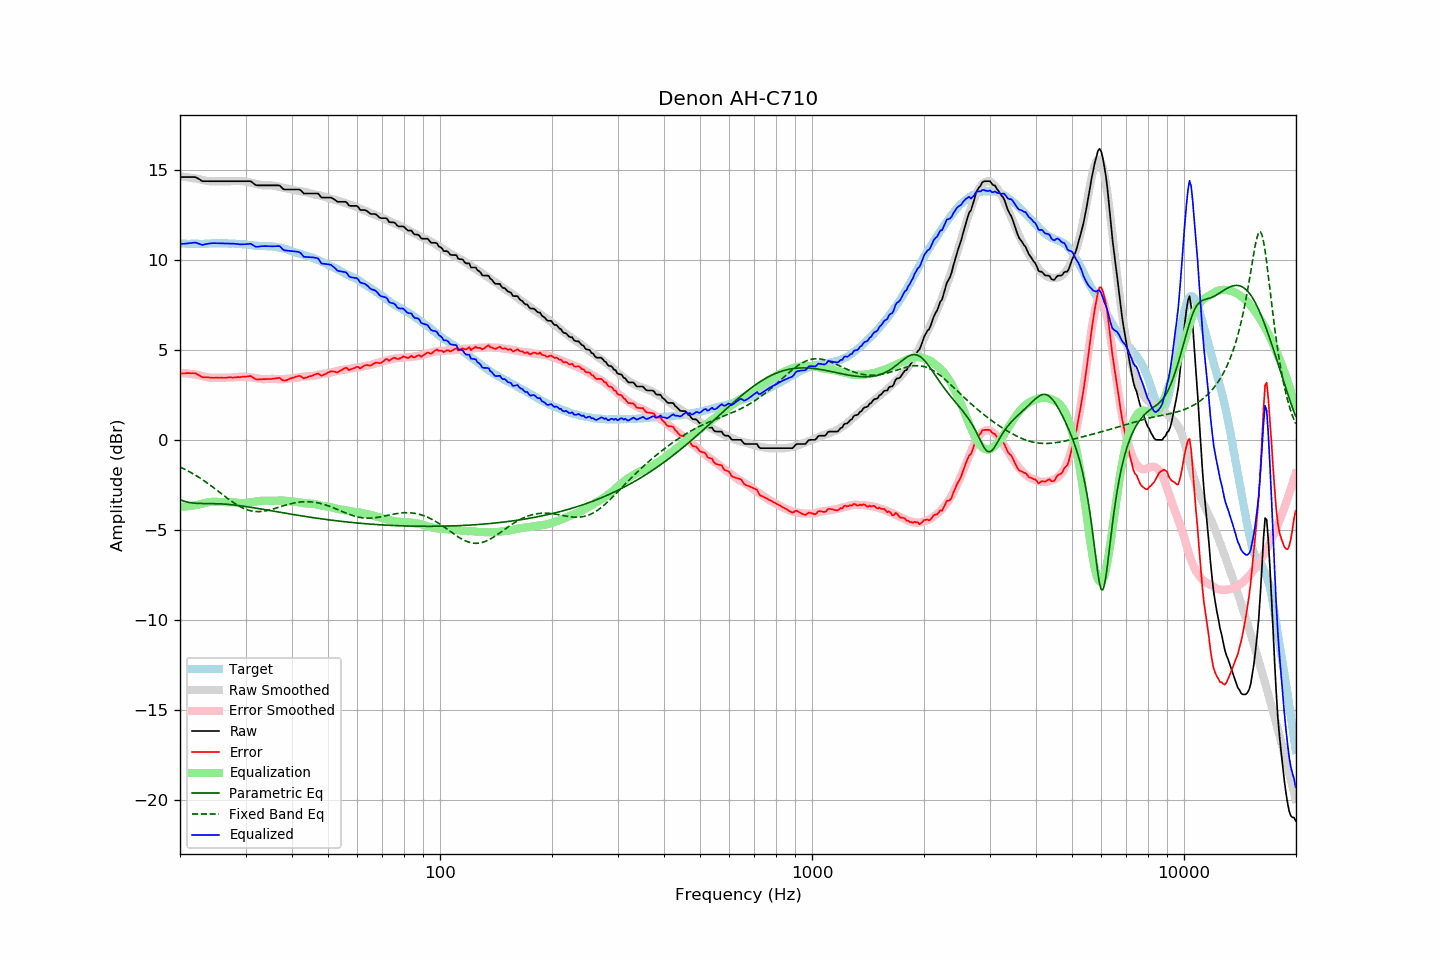

The table this chart was drawn from, first rows:
frequency, raw, error, smoothed, error_smoothed, equalization, parametric_eq, fixed_band_eq, equalized_raw, equalized_smoothed, target
20.00, 14.59, 3.68, 14.63, 3.72, -3.72, -3.32, -1.50, 10.87, 10.91, 10.91
20.20, 14.59, 3.69, 14.62, 3.71, -3.71, -3.36, -1.55, 10.88, 10.91, 10.90
20.40, 14.59, 3.69, 14.61, 3.71, -3.71, -3.39, -1.59, 10.88, 10.90, 10.90
20.61, 14.59, 3.69, 14.60, 3.70, -3.70, -3.42, -1.63, 10.89, 10.90, 10.90
20.81, 14.59, 3.71, 14.59, 3.69, -3.69, -3.44, -1.68, 10.90, 10.89, 10.88
21.02, 14.59, 3.71, 14.57, 3.68, -3.68, -3.46, -1.73, 10.91, 10.89, 10.88
21.23, 14.59, 3.71, 14.56, 3.67, -3.67, -3.48, -1.78, 10.92, 10.89, 10.88
21.44, 14.59, 3.70, 14.55, 3.66, -3.66, -3.49, -1.83, 10.93, 10.89, 10.89
21.66, 14.59, 3.71, 14.54, 3.65, -3.65, -3.51, -1.88, 10.94, 10.89, 10.88
21.87, 14.59, 3.70, 14.52, 3.64, -3.64, -3.51, -1.93, 10.95, 10.89, 10.89
22.09, 14.57, 3.68, 14.51, 3.62, -3.62, -3.52, -1.98, 10.95, 10.88, 10.88
22.31, 14.52, 3.62, 14.49, 3.61, -3.61, -3.53, -2.04, 10.91, 10.88, 10.89
22.54, 14.47, 3.59, 14.47, 3.58, -3.58, -3.53, -2.09, 10.89, 10.89, 10.88
22.76, 14.41, 3.53, 14.45, 3.56, -3.56, -3.53, -2.15, 10.85, 10.89, 10.88
22.99, 14.36, 3.48, 14.43, 3.54, -3.54, -3.53, -2.21, 10.82, 10.89, 10.88
23.22, 14.36, 3.48, 14.41, 3.51, -3.51, -3.53, -2.27, 10.85, 10.89, 10.88
23.45, 14.36, 3.47, 14.39, 3.49, -3.49, -3.53, -2.34, 10.87, 10.90, 10.89
23.69, 14.36, 3.47, 14.37, 3.48, -3.48, -3.54, -2.40, 10.88, 10.90, 10.89
23.92, 14.36, 3.47, 14.36, 3.46, -3.46, -3.54, -2.46, 10.90, 10.90, 10.89
24.16, 14.36, 3.46, 14.35, 3.45, -3.45, -3.54, -2.53, 10.91, 10.90, 10.90
24.40, 14.36, 3.45, 14.35, 3.44, -3.44, -3.54, -2.59, 10.92, 10.91, 10.91
24.65, 14.36, 3.45, 14.35, 3.44, -3.44, -3.54, -2.66, 10.92, 10.91, 10.91
24.89, 14.36, 3.45, 14.35, 3.44, -3.44, -3.54, -2.73, 10.92, 10.91, 10.91
25.14, 14.36, 3.46, 14.35, 3.44, -3.44, -3.54, -2.80, 10.92, 10.91, 10.90
25.39, 14.36, 3.45, 14.36, 3.45, -3.45, -3.55, -2.87, 10.91, 10.91, 10.91
25.65, 14.36, 3.45, 14.36, 3.45, -3.45, -3.55, -2.94, 10.91, 10.91, 10.91
25.91, 14.36, 3.46, 14.36, 3.45, -3.45, -3.56, -3.00, 10.91, 10.91, 10.90
26.16, 14.36, 3.45, 14.36, 3.45, -3.45, -3.56, -3.07, 10.91, 10.91, 10.91
26.43, 14.36, 3.45, 14.36, 3.45, -3.45, -3.57, -3.14, 10.91, 10.91, 10.91
26.69, 14.36, 3.45, 14.36, 3.45, -3.45, -3.57, -3.21, 10.91, 10.91, 10.91
26.96, 14.36, 3.47, 14.36, 3.46, -3.46, -3.58, -3.28, 10.90, 10.90, 10.89
27.23, 14.36, 3.47, 14.36, 3.46, -3.46, -3.59, -3.34, 10.90, 10.90, 10.89
27.50, 14.36, 3.47, 14.36, 3.46, -3.46, -3.60, -3.41, 10.90, 10.90, 10.89
27.77, 14.36, 3.46, 14.36, 3.46, -3.46, -3.61, -3.47, 10.90, 10.90, 10.90
28.05, 14.36, 3.47, 14.36, 3.47, -3.47, -3.62, -3.53, 10.89, 10.89, 10.89
28.33, 14.36, 3.48, 14.37, 3.48, -3.48, -3.63, -3.58, 10.88, 10.89, 10.88
28.62, 14.36, 3.49, 14.37, 3.49, -3.49, -3.64, -3.64, 10.87, 10.88, 10.87
28.90, 14.36, 3.48, 14.38, 3.50, -3.50, -3.65, -3.69, 10.86, 10.88, 10.88
29.19, 14.36, 3.49, 14.37, 3.51, -3.51, -3.66, -3.74, 10.85, 10.87, 10.87
29.48, 14.36, 3.51, 14.37, 3.51, -3.51, -3.68, -3.78, 10.85, 10.86, 10.85
29.78, 14.36, 3.51, 14.35, 3.50, -3.50, -3.69, -3.82, 10.86, 10.85, 10.85
30.08, 14.36, 3.51, 14.34, 3.50, -3.50, -3.70, -3.86, 10.86, 10.84, 10.85
30.38, 14.36, 3.53, 14.32, 3.49, -3.49, -3.72, -3.89, 10.87, 10.83, 10.83
30.68, 14.36, 3.54, 14.30, 3.48, -3.48, -3.73, -3.92, 10.88, 10.82, 10.82
30.99, 14.36, 3.55, 14.28, 3.47, -3.47, -3.74, -3.94, 10.89, 10.81, 10.81
31.30, 14.29, 3.49, 14.26, 3.45, -3.45, -3.76, -3.96, 10.84, 10.81, 10.80
31.61, 14.22, 3.43, 14.24, 3.44, -3.44, -3.77, -3.97, 10.78, 10.80, 10.79
31.93, 14.15, 3.38, 14.22, 3.43, -3.43, -3.79, -3.98, 10.72, 10.79, 10.77
32.24, 14.13, 3.35, 14.19, 3.41, -3.41, -3.80, -3.98, 10.72, 10.78, 10.78
32.57, 14.13, 3.37, 14.17, 3.40, -3.40, -3.82, -3.98, 10.73, 10.78, 10.76
32.89, 14.13, 3.37, 14.16, 3.39, -3.39, -3.83, -3.98, 10.74, 10.77, 10.76
33.22, 14.13, 3.37, 14.14, 3.38, -3.38, -3.85, -3.97, 10.75, 10.77, 10.76
33.55, 14.13, 3.38, 14.13, 3.37, -3.37, -3.86, -3.96, 10.76, 10.76, 10.75
33.89, 14.13, 3.37, 14.13, 3.37, -3.37, -3.88, -3.95, 10.76, 10.76, 10.76
34.23, 14.13, 3.39, 14.13, 3.38, -3.38, -3.89, -3.93, 10.75, 10.75, 10.74
34.57, 14.13, 3.38, 14.13, 3.38, -3.38, -3.91, -3.91, 10.75, 10.75, 10.75
34.92, 14.13, 3.39, 14.13, 3.39, -3.39, -3.92, -3.89, 10.74, 10.74, 10.74
35.27, 14.13, 3.38, 14.13, 3.39, -3.39, -3.94, -3.86, 10.74, 10.74, 10.75
35.62, 14.13, 3.41, 14.12, 3.39, -3.39, -3.96, -3.84, 10.74, 10.73, 10.72
35.97, 14.13, 3.41, 14.10, 3.38, -3.38, -3.97, -3.81, 10.75, 10.72, 10.72
... 635 more rows
